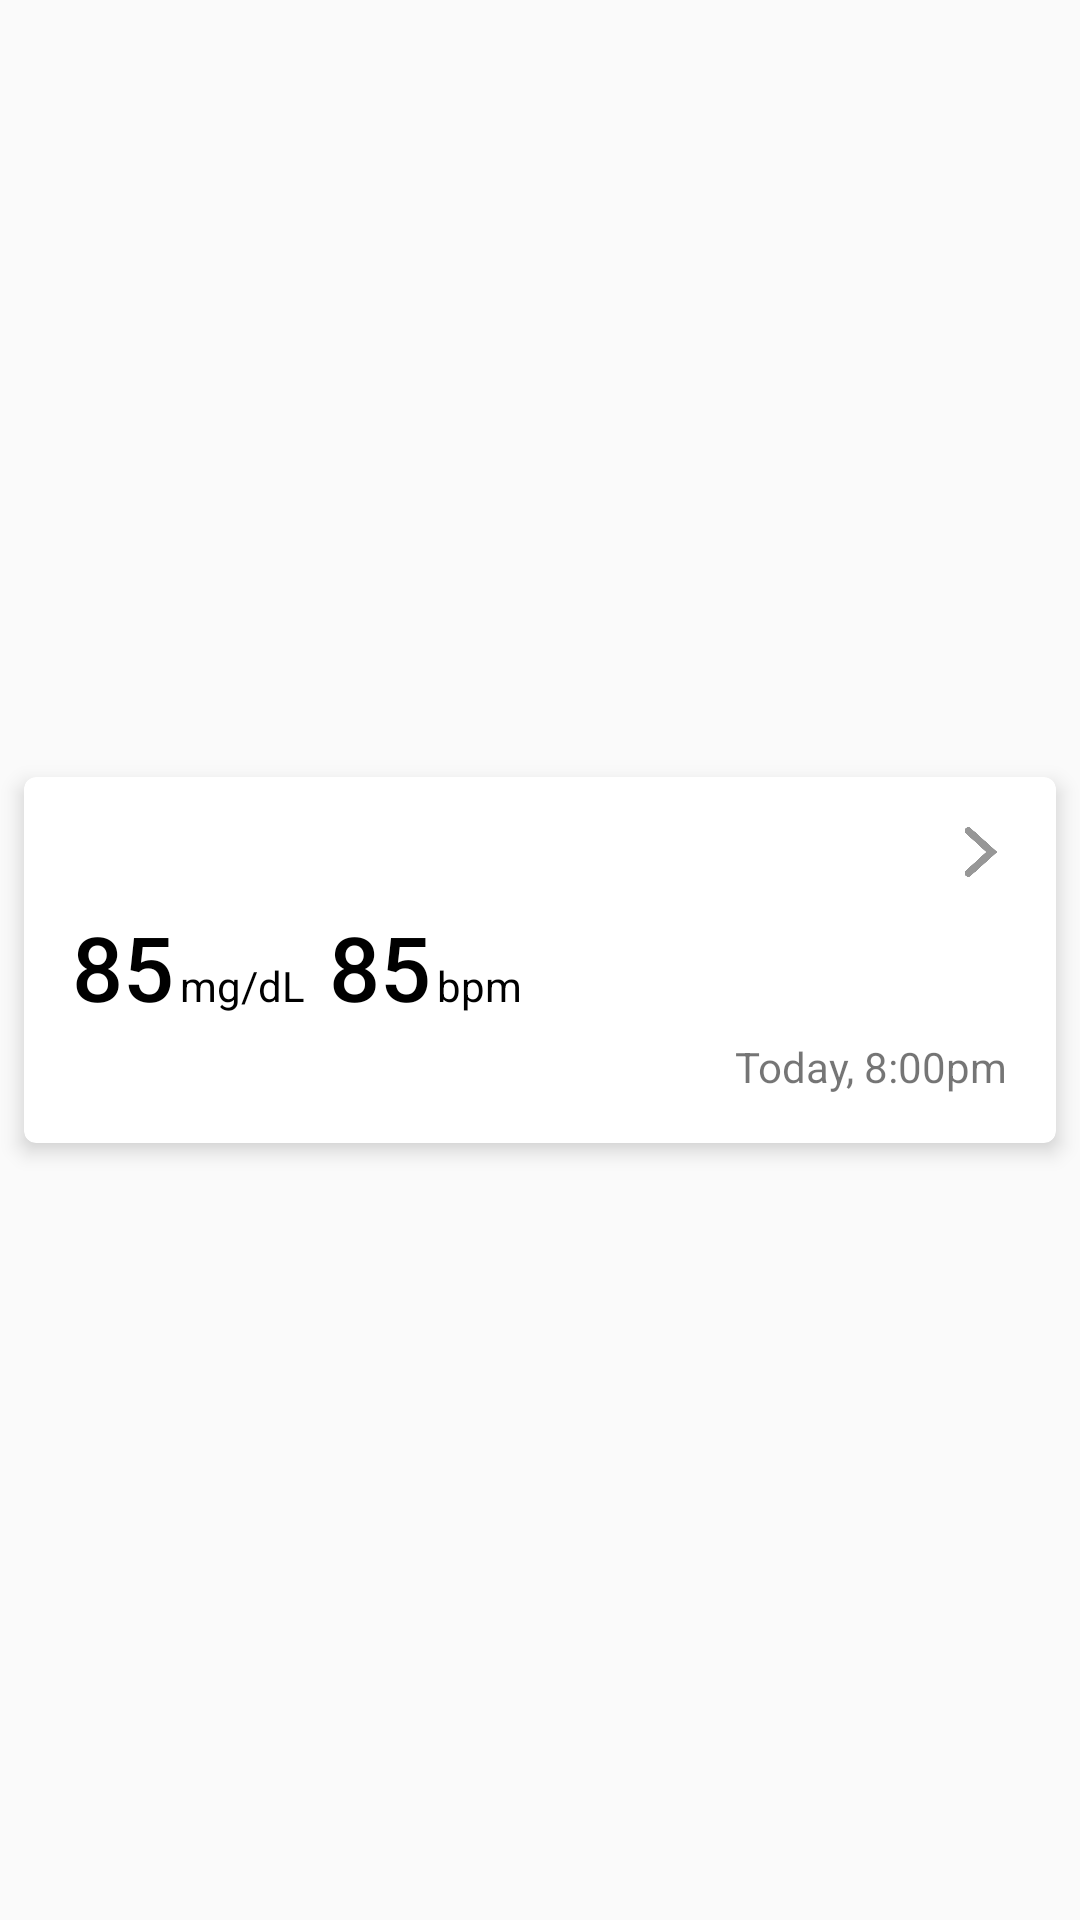

Produce the Android XML layout that renders to this screen, including the resource entries it uses.
<!-- AndroidManifest.xml: application theme AppTheme -->
<!-- res/layout/items.xml -->
<?xml version="1.0" encoding="utf-8"?>
<androidx.constraintlayout.widget.ConstraintLayout xmlns:android="http://schemas.android.com/apk/res/android"
    xmlns:app="http://schemas.android.com/apk/res-auto"
    xmlns:tools="http://schemas.android.com/tools"
    android:layout_width="match_parent"
    android:layout_height="wrap_content">

    <androidx.cardview.widget.CardView
        android:id="@+id/card_view"
        android:layout_width="match_parent"
        android:layout_height="wrap_content"
        android:layout_marginStart="8dp"
        android:layout_marginTop="8dp"
        android:layout_marginEnd="8dp"
        android:layout_marginBottom="8dp"
        app:cardBackgroundColor="@color/white"
        app:cardCornerRadius="4dp"
        app:cardElevation="4dp"
        app:layout_constraintBottom_toBottomOf="parent"
        app:layout_constraintEnd_toEndOf="parent"
        app:layout_constraintStart_toStartOf="parent"
        app:layout_constraintTop_toTopOf="parent">

        <androidx.constraintlayout.widget.ConstraintLayout
            android:layout_width="match_parent"
            android:layout_height="wrap_content"
            android:background="?android:selectableItemBackground"
            android:clickable="false">

            <ImageView
                android:id="@+id/item_icon"
                android:layout_width="18dp"
                android:layout_height="18dp"
                android:layout_marginStart="16dp"
                android:layout_marginTop="16dp"
                app:layout_constraintStart_toStartOf="parent"
                app:layout_constraintTop_toTopOf="parent"
                app:srcCompat="@drawable/ic_launcher_background"
                app:tint="@color/colorPrimary" />

            <ImageView
                android:id="@+id/item_more"
                android:layout_width="18dp"
                android:layout_height="18dp"
                android:layout_marginTop="16dp"
                android:layout_marginEnd="16dp"
                app:layout_constraintEnd_toEndOf="parent"
                app:layout_constraintTop_toTopOf="parent"
                app:srcCompat="@drawable/next_button"
                app:tint="@color/grey_light" />

            <TextView
                android:id="@+id/item_measOne_unit"
                android:layout_width="wrap_content"
                android:layout_height="wrap_content"
                android:layout_marginStart="2dp"
                android:text="mg/dL"
                android:textColor="@color/black"
                app:layout_constraintBaseline_toBaselineOf="@+id/item_measOne"
                app:layout_constraintStart_toEndOf="@+id/item_measOne" />

            <TextView
                android:id="@+id/item_measTwo"
                android:layout_width="wrap_content"
                android:layout_height="wrap_content"
                android:layout_marginStart="8dp"
                android:layout_marginTop="8dp"
                android:fontFamily="sans-serif-medium"
                android:text="85"
                android:textColor="@color/black"
                android:textSize="30sp"
                app:layout_constraintStart_toEndOf="@+id/item_measOne_unit"
                app:layout_constraintTop_toBottomOf="@+id/item_title" />

            <TextView
                android:id="@+id/item_title"
                android:layout_width="wrap_content"
                android:layout_height="wrap_content"
                android:layout_marginStart="8dp"
                android:layout_marginTop="16dp"
                android:capitalize="none"
                android:textAllCaps="true"
                android:textAppearance="?android:textAppearanceMedium"
                android:textColor="@color/black"
                android:textSize="14sp"
                app:layout_constraintStart_toEndOf="@+id/item_icon"
                app:layout_constraintTop_toTopOf="parent"
                tools:text="Blood Sugar" />

            <TextView
                android:id="@+id/item_measOne"
                android:layout_width="wrap_content"
                android:layout_height="wrap_content"
                android:layout_marginStart="16dp"
                android:layout_marginTop="8dp"
                android:fontFamily="sans-serif-medium"
                android:text="85"
                android:textColor="@color/black"
                android:textSize="30sp"
                app:layout_constraintStart_toStartOf="parent"
                app:layout_constraintTop_toBottomOf="@+id/item_title" />

            <TextView
                android:id="@+id/item_measTwo_unit"
                android:layout_width="wrap_content"
                android:layout_height="wrap_content"
                android:layout_marginStart="2dp"
                android:text="bpm"
                android:textColor="@color/black"
                app:layout_constraintBaseline_toBaselineOf="@+id/item_measTwo"
                app:layout_constraintStart_toEndOf="@+id/item_measTwo" />

            <TextView
                android:id="@+id/item_time"
                android:layout_width="wrap_content"
                android:layout_height="wrap_content"
                android:layout_marginTop="8dp"
                android:layout_marginEnd="16dp"
                android:layout_marginBottom="16dp"
                android:text="Today, 8:00pm"
                app:layout_constraintBottom_toBottomOf="parent"
                app:layout_constraintEnd_toEndOf="parent"
                app:layout_constraintTop_toBottomOf="@+id/item_measTwo_unit" />

        </androidx.constraintlayout.widget.ConstraintLayout>
    </androidx.cardview.widget.CardView>


</androidx.constraintlayout.widget.ConstraintLayout>
<!-- resources referenced by this layout -->
<resources>
  <color name="black">#000000</color>
  <color name="colorPrimary">@color/senalight</color>
  <color name="grey_light">#979797</color>
  <color name="white">#FFFFFF</color>
  <!-- drawable next_button: png bitmap (drawable, 12033 bytes) -->
  <style name="AppTheme" parent="Theme.AppCompat.Light.NoActionBar">
          
          <item name="colorPrimary">@color/colorPrimary</item>
          <item name="colorPrimaryDark">@color/colorPrimaryDark</item>
          <item name="colorAccent">@color/colorAccent</item>
  
          <item name="android:actionBarSize">75dp</item>
          <item name="actionBarSize">75dp</item>
          <item name="android:actionBarTabTextStyle">@style/AppTheme.ActionBar</item>
          <item name="actionBarTabTextStyle">@style/AppTheme.ActionBar</item>
          
  
  
      </style>
  <color name="senalight">#89b7c6</color>
  <color name="colorPrimaryDark">@color/senadark</color>
  <color name="colorAccent">@color/black</color>
  <style name="AppTheme.ActionBar" parent="Widget.AppCompat.Light.ActionBar">
          <item name="android:titleTextStyle">@style/AppTheme.ActionBar.TitleText</item>
          <item name="titleTextStyle">@style/AppTheme.ActionBar.TitleText</item>
          <item name="android:height">75dp</item>
          <item name="height">75dp</item>
      </style>
  <color name="senadark">#0f1e4a</color>
  <style name="AppTheme.ActionBar.TitleText" parent="TextAppearance.AppCompat.Widget.ActionBar.Title">
          <item name="android:textAlignment">center</item>
          <item name="android:fontFamily">sans-serif-condensed-light</item>
      </style>
</resources>
